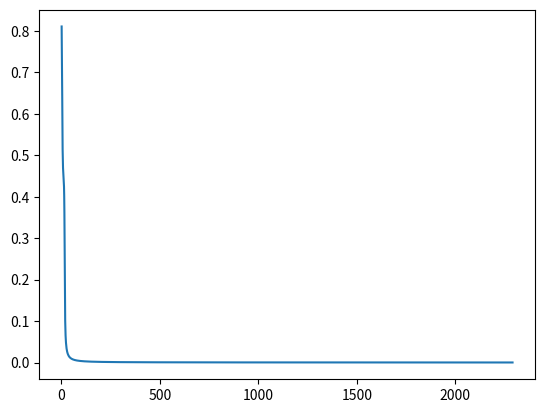

Write the Python code that produced this figure.
################################
#Librerias                      #
################################

import numpy as np
import matplotlib.pyplot as plt

################################
#Funciones                      #
################################
def main():
    
    

    X = np.asarray([ [-1, 1, -1, 1], [-1, -1, 1, 1] ])
    Yd = np.asarray([[-1, 1, 1, -1]])

    #Layers
    L = [2, 3, 1]

    #Data network
    eta = 0.2
    alfa = 0
    epsilon = 0.0001
    
    Retropropagamacion(X, Yd, L, eta, alfa, epsilon)

def Retropropagamacion(X, Yd, L, eta, alfa, epsilon):
    epoca = 1 
    mse = 1

    list_mse = []
    list_epoca = []

    #[amount of Y, amount of X]   
    x, p = len(X), len(X[0])    
    q, pd = len(Yd), len(Yd[0])
    amountLayers = len(L)

    array_weight = initWeigthLayers(amountLayers, L)
    array_DeltaWeight = initDeltaWeight(amountLayers, array_weight)
    array_V = initArrayV(amountLayers, L)
    array_Y = initArrayY(amountLayers, L)

    while ((mse > epsilon) and (epoca <= 10000) ):
        e, err, epoca = np.zeros((q, p)), np.zeros((1, p)), epoca + 1

        for j in range(p):
            array_V[0][0:-1] = np.vstack(X[:, j])

            #Forward-propagation
            for f in range(amountLayers-1):
                array_Y[f] = np.dot(array_weight[f], array_V[f])

                if(f < amountLayers - 2):
                    array_V[f+1][0:-1] = activacion(array_Y[f])
                else:
                    array_V[f+1] = activacion(array_Y[f])

            #Singal Error
            e[:,j] = Yd[0][j] - array_V[-1]

            #Energy error
            if(len(Yd) == 1):
                #output scale
                err[0][j] = 0.5 * (e[:, j]**2)

            elif(len(Yd) > 1):
                #output vector
                err[0][j] = 0.5 * np.sum((e[:, j]**2))
            
            delta = e[:,j] * activacionInversa(array_Y[-1])

            #Back-propagation

            for i in range(amountLayers-1):
                index = amountLayers-(i+2)

                array_DeltaWeight[index] = eta * delta * array_V[index].transpose() + (alfa * array_DeltaWeight[index])

                array_weight[index] = array_weight[index] + array_DeltaWeight[index]

                if((amountLayers-(i+1)) > 1):
                    delta = activacionInversa(array_Y[index-1]) * (( delta.transpose() * array_weight[index][:, 0:-1] ).transpose())

        
        mse = (1/p) * np.sum(err)
        list_mse.append(mse)
        list_epoca.append(epoca)

    createGrafic(list_mse, list_epoca)

def createGrafic(list_mse, list_epoca):
    plt.plot(list_epoca, list_mse)
    plt.show()  

def activacion(array_y):
    return np.tanh(array_y) 

def activacionInversa(array_y):
    return 1.0 - (np.tanh(array_y) ** 2)

def initWeigthLayers(amountlayers, L):
    array_weight = []
    for i in range(amountlayers - 2):
        array_weight.append(-1+2*(np.random.rand(L[i+1], L[i]+1)))
    array_weight.append(-1+2*(np.random.rand(L[-1], L[-2]+1)))
    return array_weight

def initDeltaWeight(amount, array_weight):
    array_DeltaWeight = []
    for i in range(amount - 1):
        array_DeltaWeight.append(np.zeros(array_weight[i].shape))
    return array_DeltaWeight

def initArrayV(amount, L):
    array_V = []
    for i in range(amount-1):
        array = np.zeros(L[i]+1)
        array[-1] = 1
        array_V.append(np.vstack(array)) 
    array_V.append(np.vstack(np.zeros(L[-1])))
    return array_V

def initArrayY(amount, L):
    array_Y = []
    for i in range(amount-2):
        array = np.zeros(L[i]+1)
        array_Y.append(np.vstack(array)) 
    array_Y.append(np.vstack(np.zeros(L[-1])))
    return array_Y

################################
#Start algorithm                #
################################
main()













